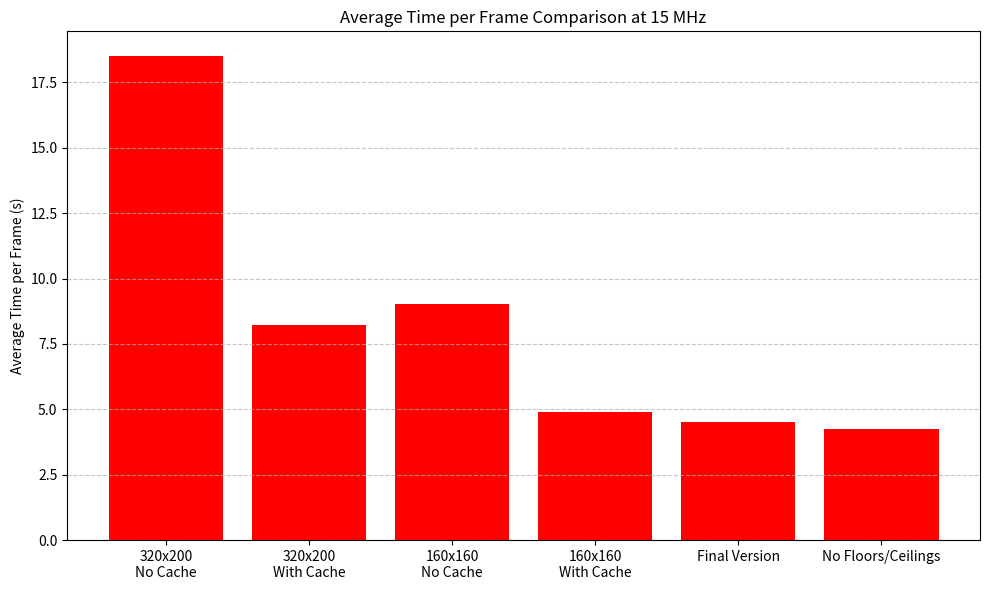

Generate this figure with matplotlib:
import matplotlib.pyplot as plt
# Here is a graph that can be updated by other future contributors
# Labels for each version
versions = [
    "320x200\nNo Cache",
    "320x200\nWith Cache",
    "160x160\nNo Cache",
    "160x160\nWith Cache",
    "Final Version",
    "No Floors/Ceilings"
]

# Average times per frame in seconds
average_times = [18.53, 8.23, 9.04, 4.88, 4.52, 4.23]

# Plotting
plt.figure(figsize=(10, 6))
plt.bar(versions, average_times, color='red')
plt.ylabel("Average Time per Frame (s)")
plt.title("Average Time per Frame Comparison at 15 MHz")
plt.grid(axis='y', linestyle='--', alpha=0.7)
plt.tight_layout()

plt.show()
